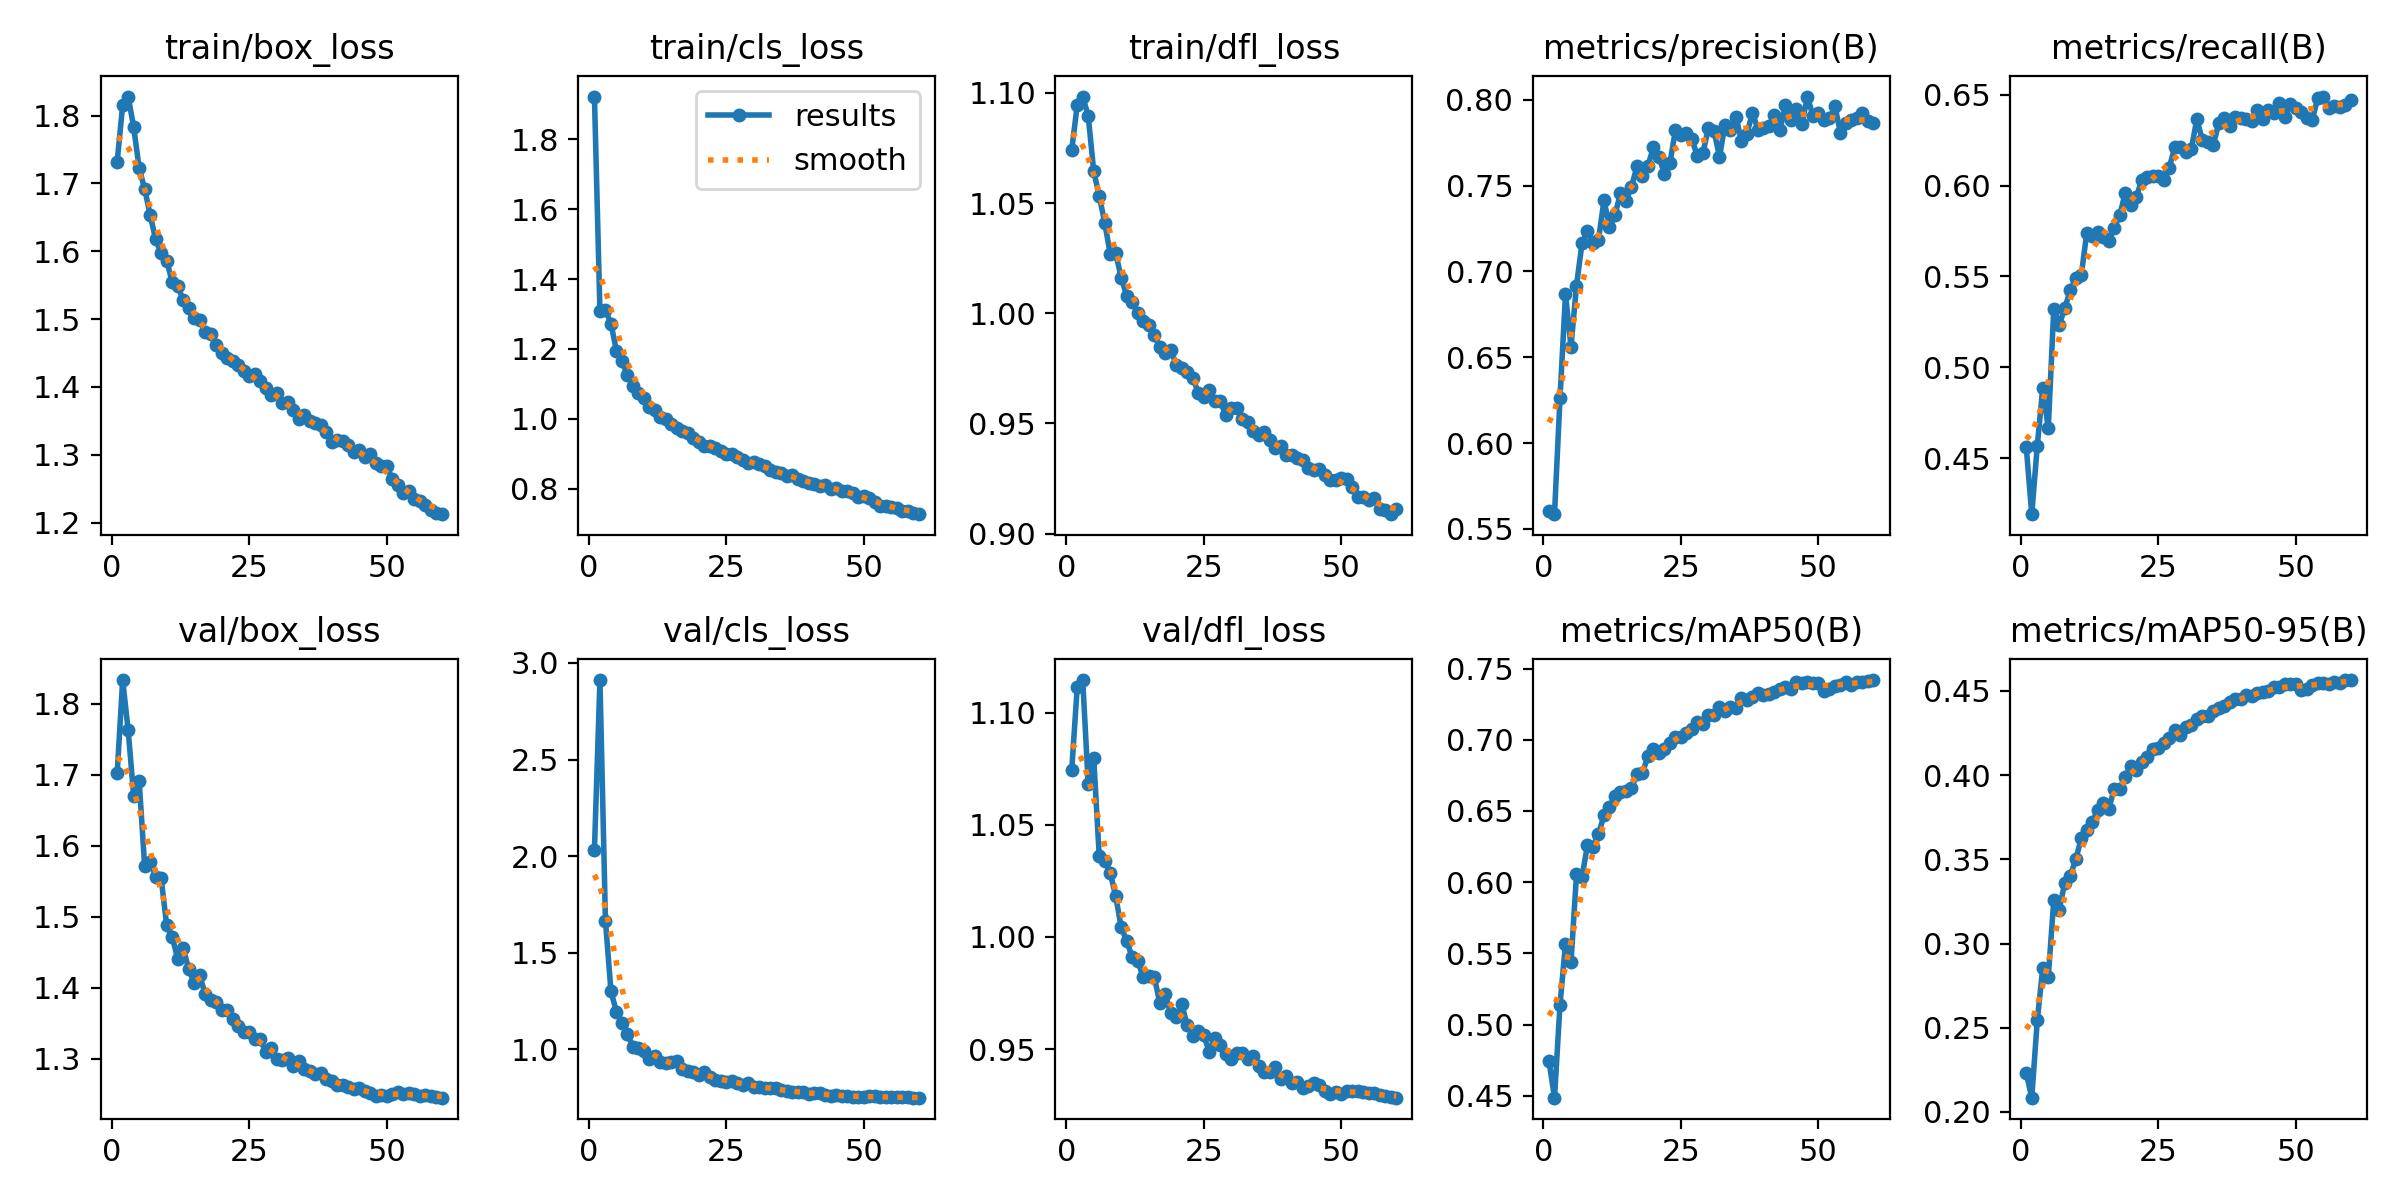

The file beside this chart, header and first rows:
epoch, time, train/box_loss, train/cls_loss, train/dfl_loss, metrics/precision(B), metrics/recall(B), metrics/mAP50(B), metrics/mAP50-95(B), val/box_loss, val/cls_loss, val/dfl_loss, lr/pg0, lr/pg1, lr/pg2
1, 171, 1.732, 1.923, 1.074, 0.5602, 0.4559, 0.4743, 0.2229, 1.702, 2.034, 1.074, 0.0006629, 0.0006629, 0.0006629
2, 339.6, 1.815, 1.307, 1.094, 0.5586, 0.4192, 0.4487, 0.2085, 1.834, 2.912, 1.111, 0.001308, 0.001308, 0.001308
3, 507.4, 1.828, 1.312, 1.098, 0.6261, 0.4567, 0.5138, 0.2543, 1.763, 1.665, 1.115, 0.00193, 0.00193, 0.00193
4, 675, 1.783, 1.273, 1.089, 0.6868, 0.4888, 0.5569, 0.2855, 1.671, 1.3, 1.068, 0.001901, 0.001901, 0.001901
5, 842, 1.722, 1.194, 1.064, 0.6562, 0.4663, 0.5437, 0.2802, 1.691, 1.193, 1.08, 0.001868, 0.001868, 0.001868
6, 1008, 1.692, 1.164, 1.053, 0.6917, 0.5323, 0.6054, 0.3257, 1.571, 1.138, 1.036, 0.001835, 0.001835, 0.001835
7, 1176, 1.653, 1.126, 1.041, 0.7164, 0.5234, 0.6037, 0.3202, 1.577, 1.078, 1.034, 0.001802, 0.001802, 0.001802
8, 1343, 1.617, 1.095, 1.027, 0.7238, 0.5325, 0.6262, 0.3361, 1.557, 1.011, 1.029, 0.001769, 0.001769, 0.001769
9, 1510, 1.597, 1.075, 1.027, 0.7166, 0.5424, 0.625, 0.3403, 1.554, 1.008, 1.018, 0.001736, 0.001736, 0.001736
10, 1677, 1.586, 1.06, 1.016, 0.7185, 0.5489, 0.6337, 0.3499, 1.488, 0.9925, 1.004, 0.001703, 0.001703, 0.001703
11, 1845, 1.555, 1.034, 1.008, 0.7415, 0.5506, 0.647, 0.3625, 1.472, 0.9478, 0.9984, 0.00167, 0.00167, 0.00167
12, 2012, 1.549, 1.026, 1.005, 0.7257, 0.5741, 0.6529, 0.3677, 1.441, 0.9635, 0.9909, 0.001637, 0.001637, 0.001637
13, 2179, 1.528, 1.005, 1, 0.7331, 0.5724, 0.6606, 0.3722, 1.456, 0.9354, 0.9892, 0.001604, 0.001604, 0.001604
14, 2346, 1.516, 1.001, 0.9966, 0.7455, 0.5745, 0.6632, 0.3795, 1.426, 0.9269, 0.9822, 0.001571, 0.001571, 0.001571
15, 2513, 1.501, 0.9848, 0.9949, 0.7413, 0.5716, 0.6639, 0.3832, 1.406, 0.9344, 0.9824, 0.001538, 0.001538, 0.001538
16, 2680, 1.498, 0.9725, 0.9903, 0.7494, 0.5696, 0.6659, 0.3801, 1.418, 0.9367, 0.9823, 0.001505, 0.001505, 0.001505
17, 2847, 1.481, 0.9653, 0.9846, 0.7611, 0.5768, 0.6758, 0.3919, 1.391, 0.8994, 0.9707, 0.001472, 0.001472, 0.001472
18, 3015, 1.477, 0.9587, 0.9819, 0.7554, 0.5835, 0.6769, 0.3921, 1.383, 0.8878, 0.9747, 0.001439, 0.001439, 0.001439
19, 3182, 1.462, 0.9441, 0.9836, 0.7617, 0.5962, 0.6886, 0.3992, 1.38, 0.8814, 0.9659, 0.001406, 0.001406, 0.001406
20, 3349, 1.45, 0.934, 0.9766, 0.7725, 0.5895, 0.6935, 0.4052, 1.368, 0.8649, 0.9645, 0.001373, 0.001373, 0.001373
21, 3516, 1.443, 0.9219, 0.975, 0.7669, 0.5938, 0.6905, 0.4028, 1.368, 0.8829, 0.97, 0.00134, 0.00134, 0.00134
22, 3684, 1.438, 0.9223, 0.9732, 0.7567, 0.6029, 0.6936, 0.408, 1.355, 0.8568, 0.9605, 0.001307, 0.001307, 0.001307
23, 3851, 1.432, 0.9164, 0.9708, 0.7633, 0.6049, 0.6978, 0.4106, 1.346, 0.8426, 0.9559, 0.001274, 0.001274, 0.001274
24, 4018, 1.424, 0.9065, 0.9641, 0.7826, 0.605, 0.7021, 0.4158, 1.337, 0.8367, 0.9583, 0.001241, 0.001241, 0.001241
25, 4186, 1.416, 0.8986, 0.962, 0.7792, 0.6051, 0.7022, 0.4164, 1.338, 0.8314, 0.9562, 0.001208, 0.001208, 0.001208
26, 4354, 1.419, 0.8993, 0.9654, 0.7807, 0.603, 0.705, 0.4192, 1.328, 0.8356, 0.9488, 0.001175, 0.001175, 0.001175
27, 4522, 1.409, 0.8902, 0.9601, 0.7769, 0.6098, 0.7078, 0.4218, 1.327, 0.826, 0.9551, 0.001142, 0.001142, 0.001142
28, 4711, 1.398, 0.8811, 0.9603, 0.7671, 0.6212, 0.7126, 0.427, 1.31, 0.8161, 0.9517, 0.001109, 0.001109, 0.001109
29, 4881, 1.388, 0.8721, 0.9538, 0.7692, 0.621, 0.7113, 0.4239, 1.314, 0.8252, 0.9476, 0.001076, 0.001076, 0.001076
30, 5049, 1.391, 0.8769, 0.957, 0.7836, 0.6184, 0.7177, 0.4287, 1.299, 0.8044, 0.9457, 0.001043, 0.001043, 0.001043
31, 5217, 1.376, 0.8702, 0.9568, 0.782, 0.6199, 0.7174, 0.43, 1.298, 0.8027, 0.9482, 0.00101, 0.00101, 0.00101
32, 5384, 1.377, 0.8645, 0.9522, 0.7667, 0.6364, 0.7233, 0.4333, 1.3, 0.7986, 0.9481, 0.000977, 0.000977, 0.000977
33, 5552, 1.366, 0.8523, 0.9505, 0.7855, 0.6253, 0.7205, 0.4354, 1.29, 0.8, 0.9456, 0.000944, 0.000944, 0.000944
34, 5718, 1.352, 0.8472, 0.9465, 0.7826, 0.6237, 0.7229, 0.435, 1.296, 0.7974, 0.9471, 0.000911, 0.000911, 0.000911
35, 5886, 1.359, 0.8433, 0.9447, 0.7902, 0.6224, 0.7222, 0.4383, 1.285, 0.7882, 0.9423, 0.000878, 0.000878, 0.000878
36, 6054, 1.35, 0.8351, 0.9461, 0.7758, 0.6342, 0.7294, 0.4396, 1.283, 0.7813, 0.9399, 0.000845, 0.000845, 0.000845
37, 6223, 1.346, 0.8386, 0.9424, 0.7803, 0.6374, 0.7281, 0.4411, 1.278, 0.7764, 0.9397, 0.000812, 0.000812, 0.000812
38, 6390, 1.344, 0.8289, 0.9391, 0.7926, 0.633, 0.73, 0.4434, 1.28, 0.7768, 0.942, 0.000779, 0.000779, 0.000779
39, 6558, 1.334, 0.8219, 0.9399, 0.7825, 0.6379, 0.7326, 0.4451, 1.271, 0.7792, 0.9367, 0.000746, 0.000746, 0.000746
40, 6726, 1.318, 0.8149, 0.9356, 0.7834, 0.6371, 0.7316, 0.4453, 1.268, 0.7699, 0.9382, 0.000713, 0.000713, 0.000713
41, 6893, 1.322, 0.8137, 0.9359, 0.7847, 0.6369, 0.7321, 0.4478, 1.262, 0.772, 0.9348, 0.00068, 0.00068, 0.00068
42, 7059, 1.321, 0.8082, 0.9342, 0.7909, 0.6354, 0.7335, 0.4473, 1.262, 0.7706, 0.9354, 0.000647, 0.000647, 0.000647
43, 7226, 1.315, 0.809, 0.9337, 0.7824, 0.6413, 0.7356, 0.4487, 1.259, 0.7633, 0.9328, 0.000614, 0.000614, 0.000614
44, 7393, 1.305, 0.7996, 0.93, 0.7971, 0.6368, 0.7369, 0.4492, 1.256, 0.7588, 0.9334, 0.000581, 0.000581, 0.000581
45, 7560, 1.307, 0.8018, 0.9291, 0.7881, 0.6416, 0.7357, 0.4497, 1.258, 0.7625, 0.9347, 0.000548, 0.000548, 0.000548
46, 7728, 1.297, 0.7919, 0.9292, 0.7947, 0.6402, 0.7403, 0.4525, 1.254, 0.7595, 0.934, 0.000515, 0.000515, 0.000515
47, 7894, 1.302, 0.7936, 0.9264, 0.786, 0.6452, 0.7397, 0.4525, 1.252, 0.7563, 0.9313, 0.000482, 0.000482, 0.000482
48, 8062, 1.287, 0.787, 0.9243, 0.8019, 0.638, 0.7403, 0.4542, 1.247, 0.7526, 0.9299, 0.000449, 0.000449, 0.000449
49, 8229, 1.284, 0.7752, 0.9243, 0.7904, 0.6449, 0.7396, 0.4542, 1.248, 0.7527, 0.9311, 0.000416, 0.000416, 0.000416
50, 8397, 1.284, 0.7798, 0.9252, 0.7923, 0.6427, 0.7399, 0.4542, 1.247, 0.7509, 0.9301, 0.000383, 0.000383, 0.000383
51, 8565, 1.264, 0.7729, 0.9246, 0.7882, 0.6405, 0.7344, 0.4507, 1.25, 0.7581, 0.9314, 0.00035, 0.00035, 0.00035
52, 8730, 1.256, 0.762, 0.9214, 0.7891, 0.6371, 0.7359, 0.4512, 1.252, 0.7571, 0.9312, 0.000317, 0.000317, 0.000317
53, 8895, 1.244, 0.7503, 0.9167, 0.7962, 0.6363, 0.7376, 0.4535, 1.25, 0.753, 0.9313, 0.000284, 0.000284, 0.000284
54, 9060, 1.246, 0.7516, 0.9169, 0.7804, 0.6481, 0.7383, 0.4545, 1.251, 0.7496, 0.931, 0.000251, 0.000251, 0.000251
55, 9225, 1.234, 0.748, 0.9151, 0.7866, 0.649, 0.7409, 0.4549, 1.25, 0.7502, 0.9302, 0.000218, 0.000218, 0.000218
56, 9390, 1.231, 0.7435, 0.9161, 0.788, 0.6426, 0.7384, 0.4539, 1.247, 0.7516, 0.9305, 0.000185, 0.000185, 0.000185
57, 9556, 1.225, 0.736, 0.9113, 0.7892, 0.6439, 0.7407, 0.4555, 1.248, 0.7508, 0.9296, 0.000152, 0.000152, 0.000152
58, 9721, 1.219, 0.7348, 0.9105, 0.7922, 0.6432, 0.7404, 0.455, 1.248, 0.7499, 0.929, 0.000119, 0.000119, 0.000119
59, 9886, 1.215, 0.729, 0.9089, 0.7875, 0.6441, 0.7411, 0.4564, 1.246, 0.7486, 0.9284, 8.6e-05, 8.6e-05, 8.6e-05
60, 10054, 1.212, 0.7268, 0.9112, 0.7863, 0.6472, 0.7419, 0.4565, 1.245, 0.7488, 0.9283, 5.3e-05, 5.3e-05, 5.3e-05
